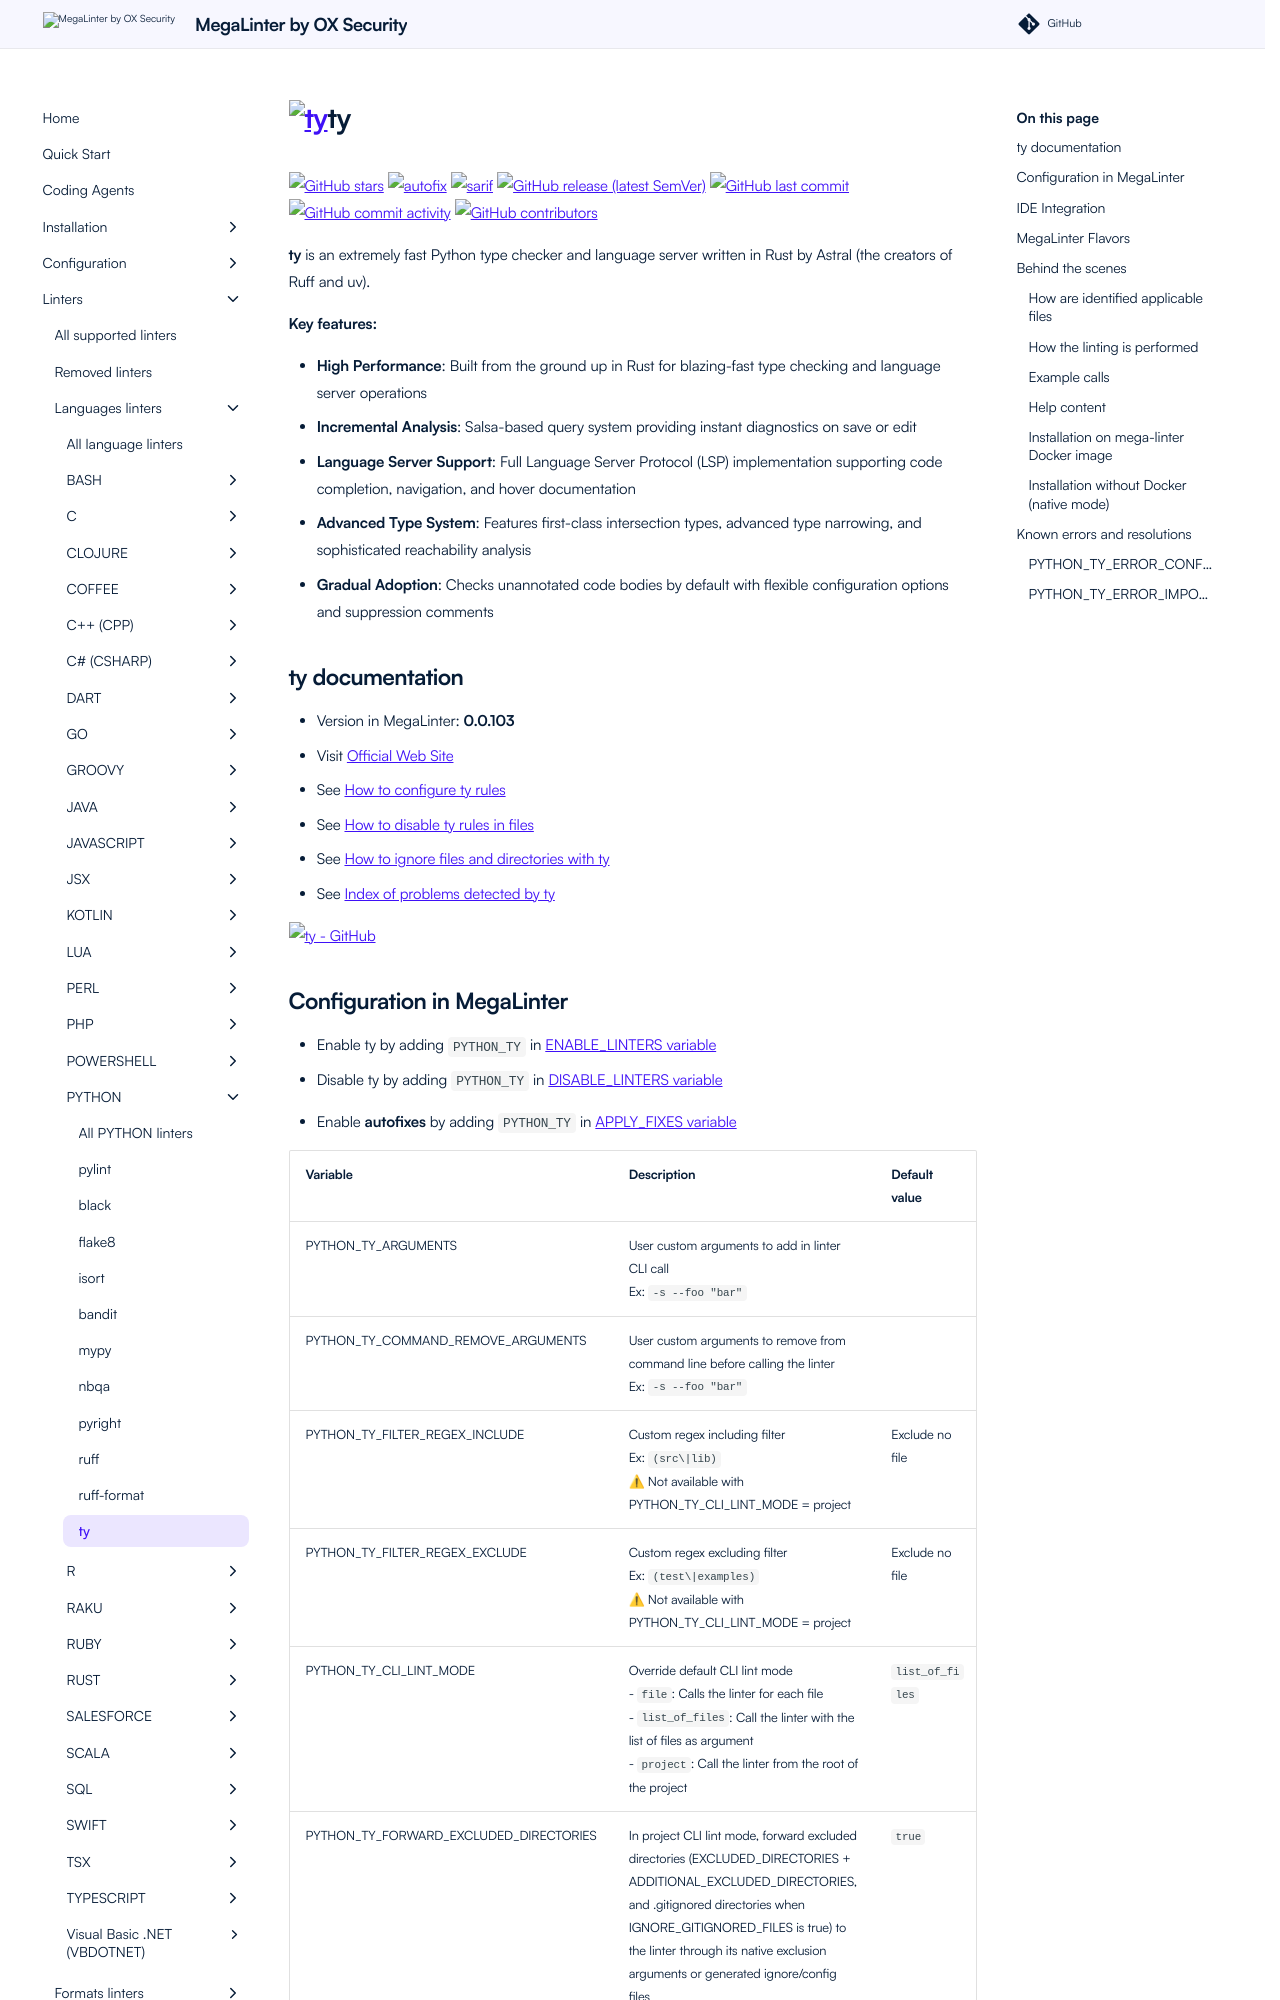

repository: oxsecurity/megalinter · page: beta/descriptors/python_ty/index.html · generator: mkdocs

---
title: ty configuration in MegaLinter
description: How to use ty (configure, ignore files, ignore errors, help & version documentations) to analyze PYTHON files
---
<!-- markdownlint-disable MD033 MD041 MD046 -->
<!-- @generated by .automation/build.py, please don't update manually -->
# <a href="https://docs.astral.sh/ty/" target="blank" title="Visit linter Web Site"><img src="https://raw.githubusercontent.com/astral-sh/ty/main/docs/assets/logo-letter.svg" alt="ty" height="100px" class="megalinter-logo"></a>ty
[![GitHub stars](https://img.shields.io/github/stars/astral-sh/ty?cacheSeconds=3600)](https://github.com/astral-sh/ty) ![autofix](https://shields.io/badge/-autofix-green) ![sarif](https://shields.io/badge/-SARIF-orange) [![GitHub release (latest SemVer)](https://img.shields.io/github/v/release/astral-sh/ty?sort=semver)](https://github.com/astral-sh/ty/releases) [![GitHub last commit](https://img.shields.io/github/last-commit/astral-sh/ty)](https://github.com/astral-sh/ty/commits) [![GitHub commit activity](https://img.shields.io/github/commit-activity/y/astral-sh/ty)](https://github.com/astral-sh/ty/graphs/commit-activity/) [![GitHub contributors](https://img.shields.io/github/contributors/astral-sh/ty)](https://github.com/astral-sh/ty/graphs/contributors/)

**ty** is an extremely fast Python type checker and language server written in Rust by Astral (the creators of Ruff and uv).

**Key features:**

- **High Performance**: Built from the ground up in Rust for blazing-fast type checking and language server operations
- **Incremental Analysis**: Salsa-based query system providing instant diagnostics on save or edit
- **Language Server Support**: Full Language Server Protocol (LSP) implementation supporting code completion, navigation, and hover documentation
- **Advanced Type System**: Features first-class intersection types, advanced type narrowing, and sophisticated reachability analysis
- **Gradual Adoption**: Checks unannotated code bodies by default with flexible configuration options and suppression comments

## ty documentation

- Version in MegaLinter: **0.0.103**
- Visit [Official Web Site](https://docs.astral.sh/ty/){target=_blank}
- See [How to configure ty rules](https://docs.astral.sh/ty/configuration/){target=_blank}
- See [How to disable ty rules in files](https://docs.astral.sh/ty/configuration/#suppression){target=_blank}
- See [How to ignore files and directories with ty](https://docs.astral.sh/ty/configuration/#file-selection){target=_blank}
- See [Index of problems detected by ty](https://docs.astral.sh/ty/rules/){target=_blank}

[![ty - GitHub](https://github-stats-extended.vercel.app/api/pin/?username=astral-sh&repo=ty&show_owner=true)](https://github.com/astral-sh/ty){target=_blank}
